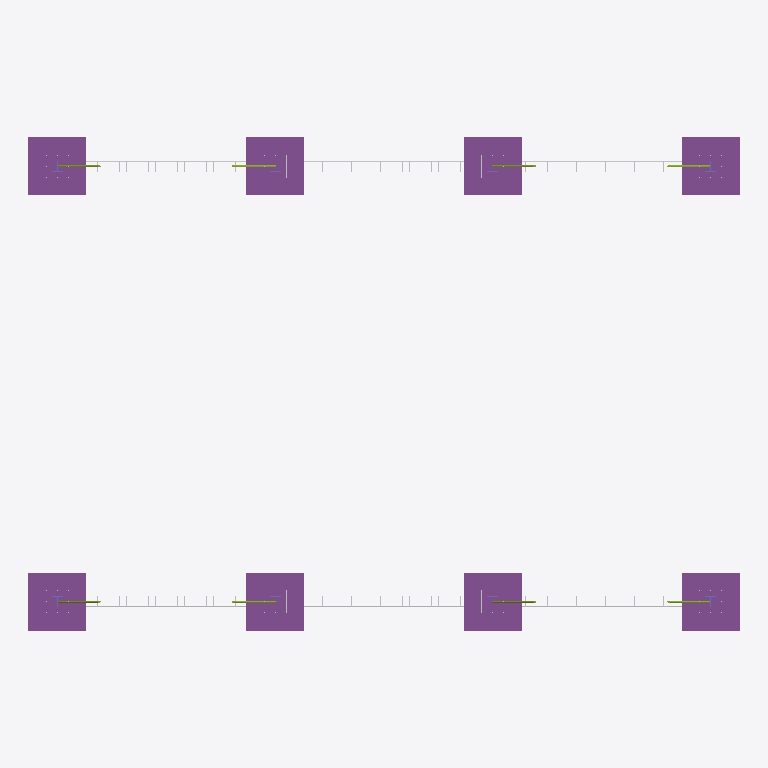
Plan cut of the same IFC building model at storey 'Ground' (level 0.00 m, cut at 1.40 m), seen from above with north up, elements coloured by IFC class: 8 footings (purple), 8 members (olive), 6 other elements (light grey). Cut surfaces are drawn darker.
Extent 19.6 m × 13.6 m × 8.4 m (x, y, z). Storeys (1): Ground at 0.00 m. Elements (153): 117 IfcMember, 14 IfcReinforcingBar, 8 IfcColumn, 8 IfcFooting, 6 IfcBeam.

HEADER;
FILE_DESCRIPTION(('ViewDefinition[DesignTransferView]'),'2;1');
FILE_NAME('/dev/null','2026-10-15T22:46:01+07:00',(''),(''),'IfcOpenShell 0.9.0','IfcOpenShell 0.9.0','Nobody');
FILE_SCHEMA(('IFC4'));
ENDSEC;
DATA;
#1=IFCPROJECT('1us8rf7sPNTAj8_hdZrTDp',$,'TrueSite Steel Frame',$,$,$,$,(#10),#5);
#12=IFCSITE('0gDTPoVK9MX9mdYRIkvFSg',$,'TrueSite Demo Site',$,$,#22,$,$,$,$,$,$,$,$);
#13=IFCBUILDING('1n3dlvjtXN1eHXQwOylbZz',$,'Demo Building',$,$,#27,$,$,$,$,$,$);
#14=IFCBUILDINGSTOREY('2Bq9sDuD5Vb8koLIwxaa2a',$,'Ground',$,$,#32,$,$,$,0.0);
#42=IFCFOOTING('3LPP1C8FHIN8PtXQBhf8hQ',$,'Pad footing A1',$,$,#76,#50,$,.PAD_FOOTING.);
#181=IFCFOOTING('1qMwgqk4rLjvBgxELW3YfQ',$,'Pad footing A2',$,$,#206,#189,$,.PAD_FOOTING.);
#751=IFCFOOTING('2cazUinOPIVgVJbTmiJUCD',$,'Pad footing D1',$,$,#776,#759,$,.PAD_FOOTING.);
#865=IFCFOOTING('1CEWBJeNDTtRnf5cn0AFg6',$,'Pad footing D2',$,$,#890,#873,$,.PAD_FOOTING.);
#295=IFCFOOTING('2jylI4Gk5MHApBnGQZbFTk',$,'Pad footing B1',$,$,#320,#303,$,.PAD_FOOTING.);
#409=IFCFOOTING('2v5Alk1DPTYu1vUE5eYHup',$,'Pad footing B2',$,$,#434,#417,$,.PAD_FOOTING.);
#523=IFCFOOTING('24HXYhPMXRIOGMGbE9fsnW',$,'Pad footing C1',$,$,#548,#531,$,.PAD_FOOTING.);
#637=IFCFOOTING('2XnfM9llTPpOreZnBlPoPF',$,'Pad footing C2',$,$,#662,#645,$,.PAD_FOOTING.);
#1084=IFCREINFORCINGBAR('16Pf0AJo1TFgh5CGEIfEZ2',$,'Tie beam cage A1-B1',$,$,#1100,#1086,$,$,$,$,$,.MAIN.,$);
#1540=IFCREINFORCINGBAR('28NQPv7PnJ5e2fuYXouZHI',$,'Tie beam cage A2-B2',$,$,#1556,#1542,$,$,$,$,$,.MAIN.,$);
#1236=IFCREINFORCINGBAR('1js85AYMjTiOwsXZ49AiOz',$,'Tie beam cage B1-C1',$,$,#1252,#1238,$,$,$,$,$,.MAIN.,$);
#1692=IFCREINFORCINGBAR('0uHH0otULHKfQ50yfH9cq$',$,'Tie beam cage B2-C2',$,$,#1708,#1694,$,$,$,$,$,.MAIN.,$);
#1388=IFCREINFORCINGBAR('3KrD25LZPVwvnKlwr7MhnQ',$,'Tie beam cage C1-D1',$,$,#1404,#1390,$,$,$,$,$,.MAIN.,$);
#1844=IFCREINFORCINGBAR('0Jr$1iVNDHDA$Od7Ej6Jew',$,'Tie beam cage C2-D2',$,$,#1860,#1846,$,$,$,$,$,.MAIN.,$);
#4571=IFCMEMBER('3QSwZ6pfzPKfl3eINHSVZp',$,'Brace wall south A-B (2)',$,$,#4596,#4579,$,.BRACE.);
#4678=IFCMEMBER('3dc$IEfZ1Llgo2niDT4qc_',$,'Brace wall north A-B (2)',$,$,#4703,#4686,$,.BRACE.);
#4756=IFCMEMBER('3F8DLiOVPHLOYjfJmPNeBL',$,'Brace wall south C-D (1)',$,$,#4784,#4764,$,.BRACE.);
#4863=IFCMEMBER('0sJyM4dunRJx$IouMIoHfN',$,'Brace wall north C-D (1)',$,$,#4891,#4871,$,.BRACE.);
#4542=IFCMEMBER('2Qmq0cPSDUReWysG8Jw$Za',$,'Brace wall south A-B (1)',$,$,#4570,#4550,$,.BRACE.);
#4649=IFCMEMBER('2bbEdvQPjGKvFBFNe6aLpj',$,'Brace wall north A-B (1)',$,$,#4677,#4657,$,.BRACE.);
#4785=IFCMEMBER('3cIcbHx6rKb9Eyo$SqFSGG',$,'Brace wall south C-D (2)',$,$,#4810,#4793,$,.BRACE.);
#4892=IFCMEMBER('2CiE_0KgDK$PtHl0_Tt1ON',$,'Brace wall north C-D (2)',$,$,#4917,#4900,$,.BRACE.);
ENDSEC;
